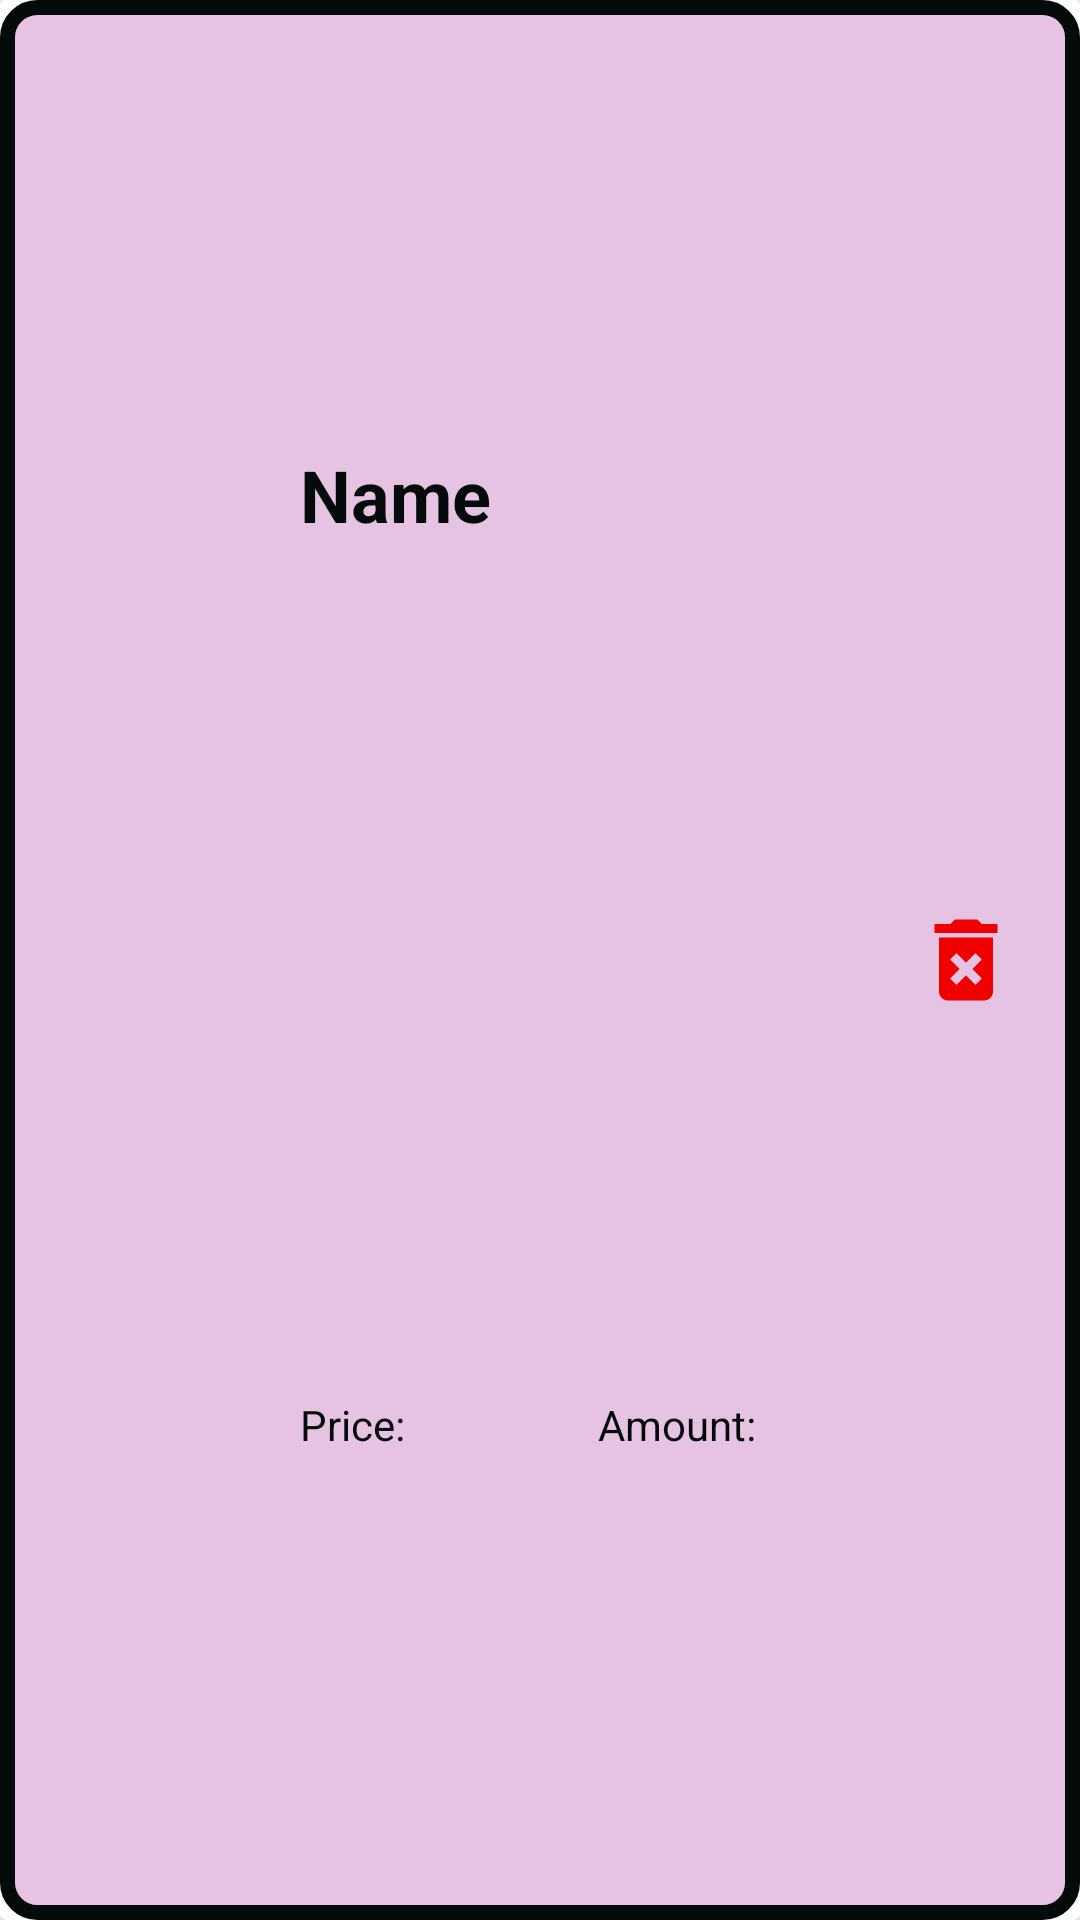

This screen was rendered from an Android layout file. Write that file and the resources it references.
<!-- AndroidManifest.xml: application theme Theme.ShoppingManagementApp -->
<!-- res/layout/view_card_shopping_item.xml -->
<?xml version="1.0" encoding="utf-8"?>
<androidx.cardview.widget.CardView xmlns:android="http://schemas.android.com/apk/res/android"
    xmlns:app="http://schemas.android.com/apk/res-auto"
    android:id="@+id/shoppingItemCard"
    android:layout_width="match_parent"
    android:layout_height="wrap_content"
    android:layout_marginTop="10dp">

    <LinearLayout
        android:id="@+id/shoppingItemCardBody"
        android:layout_width="match_parent"
        android:layout_height="match_parent"
        android:background="@drawable/cv_item"
        android:orientation="horizontal">

        <ImageView
            android:id="@+id/shoppingItemImage"
            android:layout_width="match_parent"
            android:layout_height="match_parent"
            android:layout_weight="0.9"
            app:srcCompat="@drawable/clothes" />

        <LinearLayout
            android:id="@+id/shoppingItemInfo"
            android:layout_width="match_parent"
            android:layout_height="match_parent"
            android:layout_weight="0.5"
            android:orientation="vertical">

            <TextView
                android:id="@+id/shoppingItemName"
                android:layout_width="match_parent"
                android:layout_height="match_parent"
                android:layout_weight="0.5"
                android:gravity="center|start"
                android:paddingStart="5dp"
                android:text="Name"
                android:textColor="@color/text"
                android:textSize="24sp"
                android:textStyle="bold" />

            <LinearLayout
                android:id="@+id/shoppingItemPriceAndAmount"
                android:layout_width="match_parent"
                android:layout_height="match_parent"
                android:layout_weight="0.5"
                android:orientation="horizontal">

                <TextView
                    android:id="@+id/shoppingItemPrice"
                    android:layout_width="match_parent"
                    android:layout_height="match_parent"
                    android:layout_weight="1"
                    android:gravity="center|start"
                    android:paddingStart="5dp"
                    android:text="Price: "
                    android:textColor="@color/text"
                    android:textSize="14sp" />

                <TextView
                    android:id="@+id/shoppingItemAmount"
                    android:layout_width="match_parent"
                    android:layout_height="match_parent"
                    android:layout_weight="1"
                    android:gravity="center|start"
                    android:paddingStart="5dp"
                    android:text="Amount: "
                    android:textColor="@color/text"
                    android:textSize="14sp" />

            </LinearLayout>

        </LinearLayout>

        <ImageButton
            android:id="@+id/shoppingItemDeleteBtn"
            android:layout_width="match_parent"
            android:layout_height="match_parent"
            android:layout_weight="1"
            android:background="@drawable/ib_delete_item"
            android:contentDescription="@string/shopping_item_delete_button"
            app:srcCompat="@drawable/ic_delete_trash_can" />
    </LinearLayout>
</androidx.cardview.widget.CardView>
<!-- resources referenced by this layout -->
<resources>
  <color name="text">#050A0A</color>
  <!-- drawable cv_item (drawable) -->
  <?xml version="1.0" encoding="utf-8"?>
  <shape xmlns:android="http://schemas.android.com/apk/res/android">
      <solid android:color="@color/secondaryLight" />
      <corners android:radius="10dp" />
      <stroke
          android:width="5dp"
          android:color="@color/text" />
      <padding
          android:left="10dp"
          android:top="10dp"
          android:right="10dp"
          android:bottom="10dp" />
  </shape>
  <!-- drawable ib_delete_item (drawable) -->
  <?xml version="1.0" encoding="utf-8"?>
  <shape xmlns:android="http://schemas.android.com/apk/res/android">
      <solid android:color="@color/secondaryLight" />
      <corners android:radius="1000dp" />
  
  
  
  
  
  </shape>
  <!-- drawable ic_delete_trash_can (drawable) -->
  <vector xmlns:android="http://schemas.android.com/apk/res/android" android:height="36dp" android:tint="#F10000" android:viewportHeight="24" android:viewportWidth="24" android:width="36dp">
        
      <path android:fillColor="@android:color/white" android:pathData="M6,19c0,1.1 0.9,2 2,2h8c1.1,0 2,-0.9 2,-2L18,7L6,7v12zM8.46,11.88l1.41,-1.41L12,12.59l2.12,-2.12 1.41,1.41L13.41,14l2.12,2.12 -1.41,1.41L12,15.41l-2.12,2.12 -1.41,-1.41L10.59,14l-2.13,-2.12zM15.5,4l-1,-1h-5l-1,1L5,4v2h14L19,4z"/>
      
  </vector>
  <string name="shopping_item_delete_button">shopping item delete button</string>
  <style name="Theme.ShoppingManagementApp" parent="Base.Theme.ShoppingManagementApp" />
  <color name="secondaryLight">#E6C3E3</color>
  <style name="Base.Theme.ShoppingManagementApp" parent="Theme.MaterialComponents.Light.NoActionBar">
          
          
          <item name="android:forceDarkAllowed" tools:targetApi="q">false</item>
      </style>
</resources>
